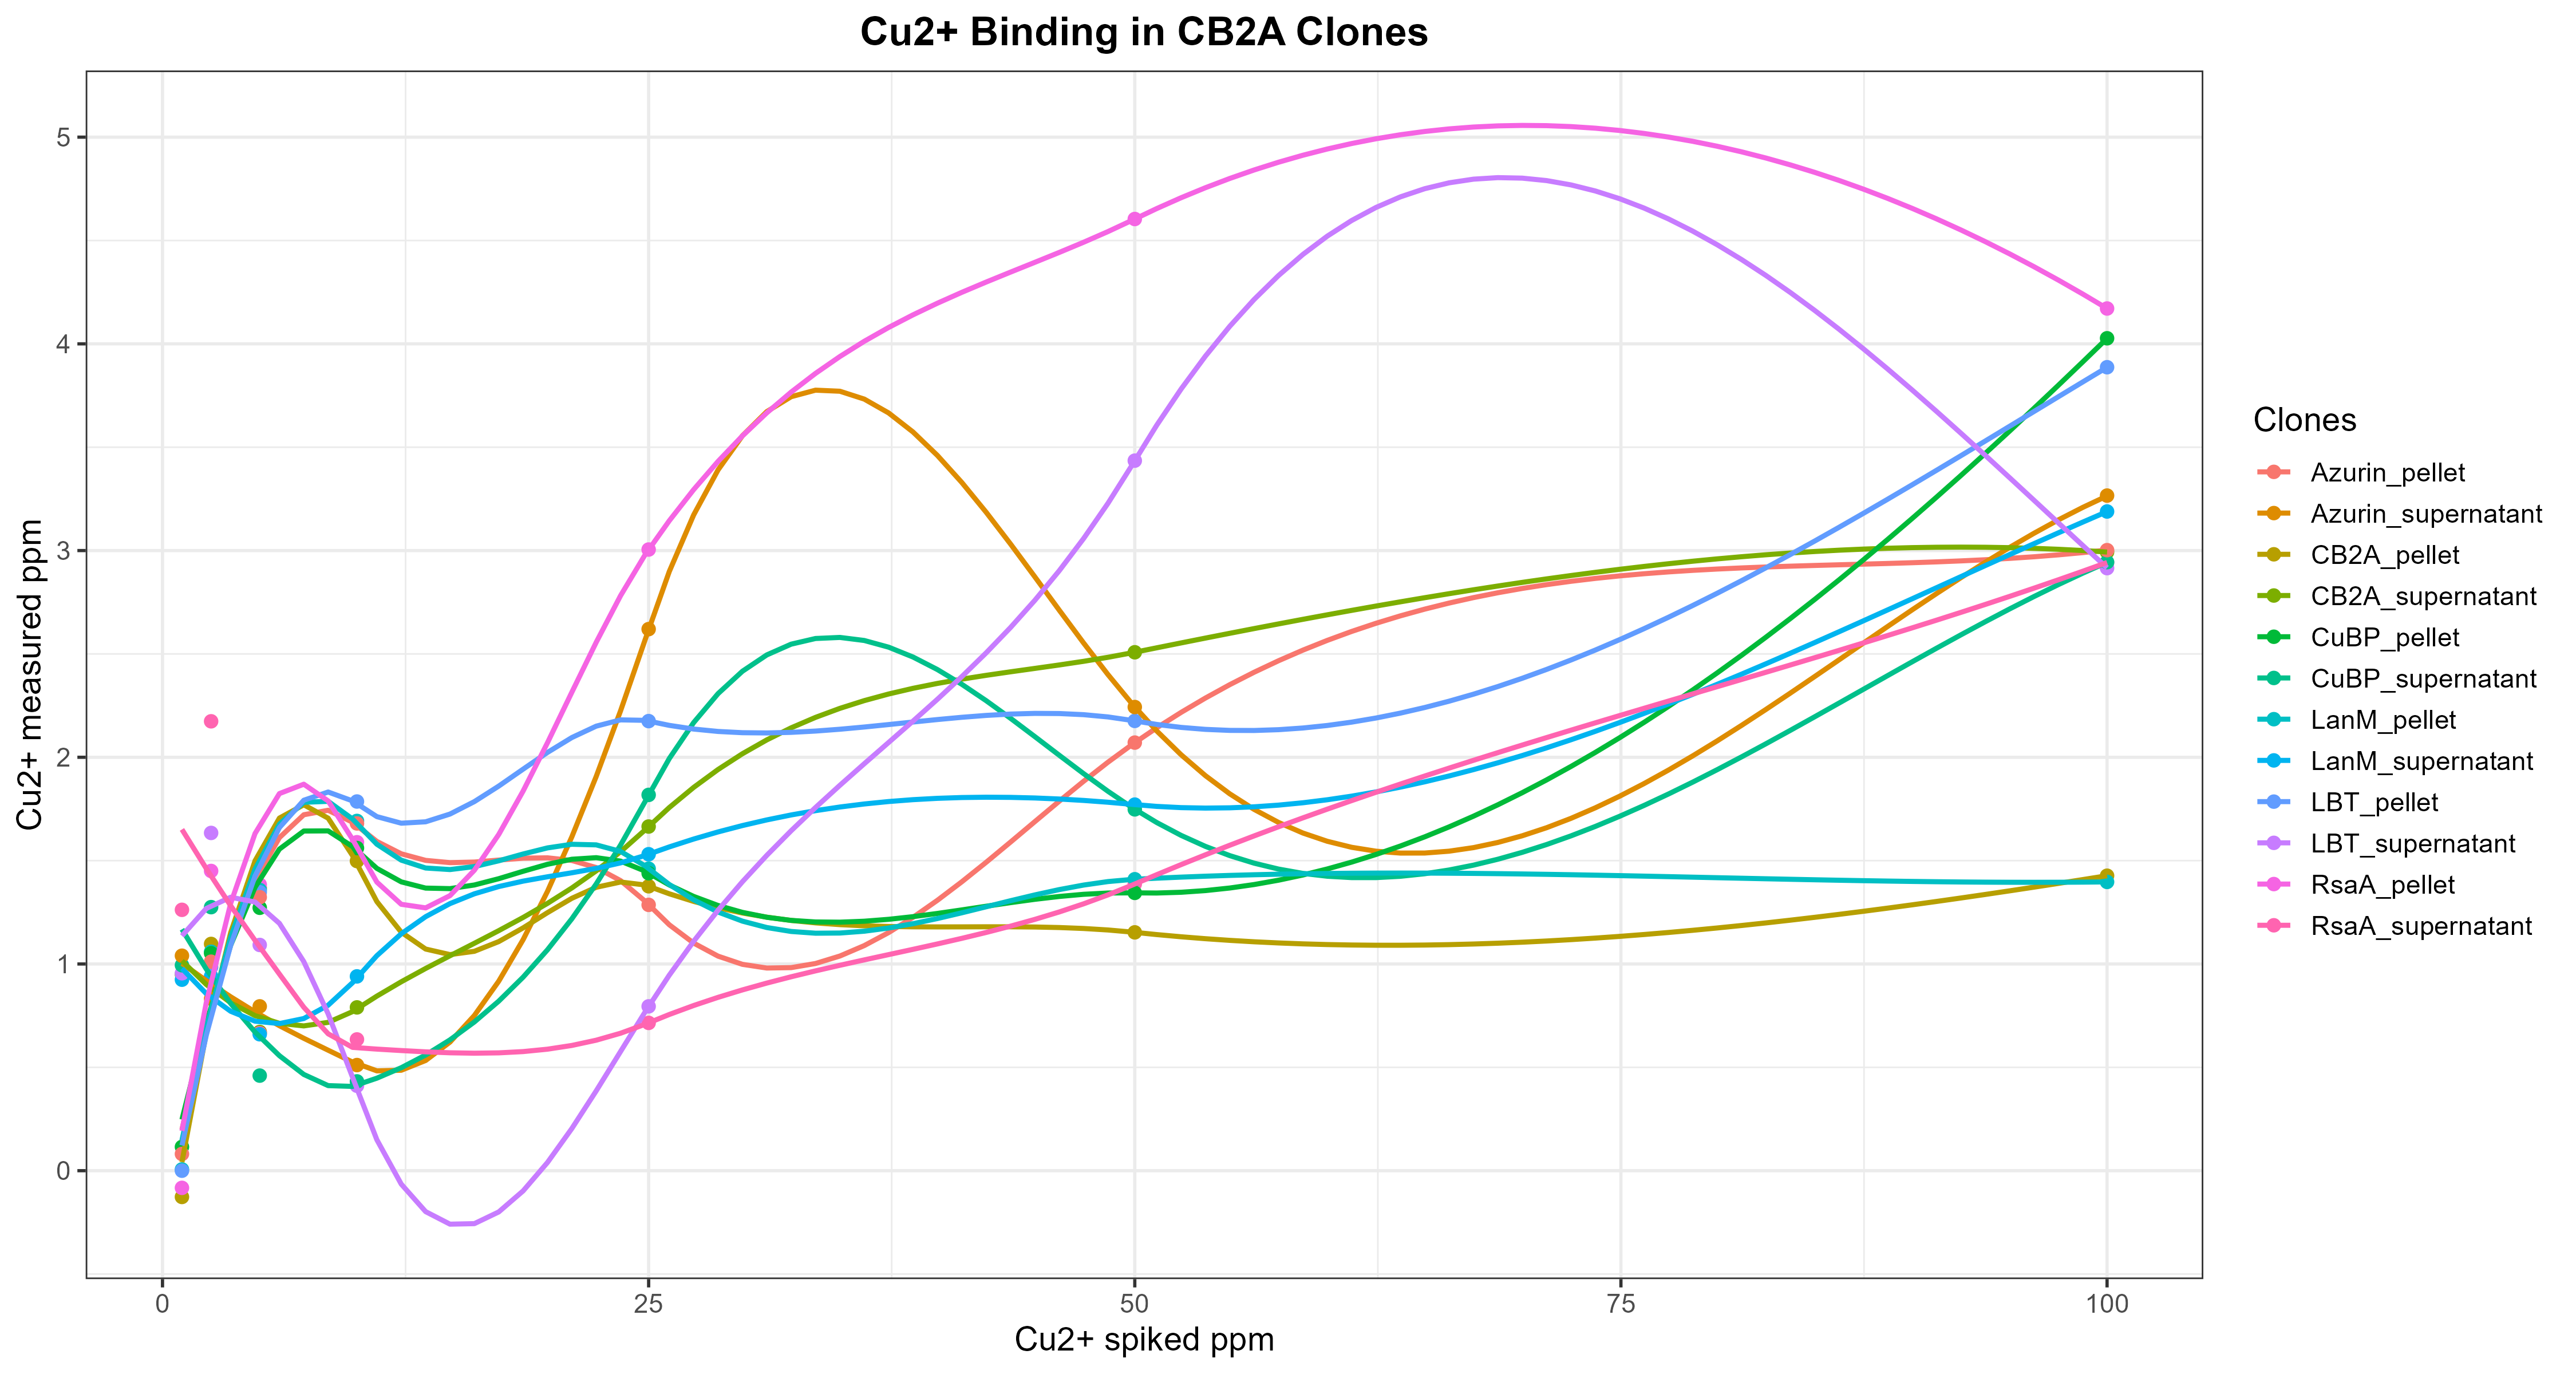

Generate this figure with R:
library(tidyverse)

# Read CSV
df_raw <- read.csv("Cu_1_100ppm_06Dec2025.csv", header = FALSE, stringsAsFactors = FALSE)

# ------------------------------
# Extract headings / axes labels
# ------------------------------
x_axis_title <- df_raw[2, 1]      # A2
y_axis_title <- df_raw[1, 2]      # B1

# ------------------------------
# Extract X-axis values (A3:A9)
# ------------------------------
x_vals <- df_raw[3:9, 1]          # A3:A9
x_vals <- as.numeric(x_vals)

# ------------------------------
# Extract Y-axis data (B3:M9)
# ------------------------------
y_vals <- df_raw[3:9, 2:13]       # B3:M9
colnames(y_vals) <- df_raw[2, 2:13]   # row 2 gives column names for each Clones

# Combine into tidy format
df_long <- cbind(x_vals, y_vals) %>%
  pivot_longer(cols = -x_vals,
               names_to = "Clones",
               values_to = "Cu_measured_ppm")

# Convert types
df_long$x_vals <- as.numeric(df_long$x_vals)
df_long$Cu_measured_ppm <- as.numeric(df_long$Cu_measured_ppm)

# ------------------------------
# Plot: Scatter + LOESS Smoothing
# ------------------------------
ggplot(df_long, aes(x = x_vals, 
                    y = Cu_measured_ppm,
                    color = Clones)) +
  geom_point(size = 2) +
  geom_smooth(method = "loess", se = FALSE, linewidth = 1) +
  labs(
    title = "Cu2+ Binding in CB2A Clones",
    x = x_axis_title,
    y = y_axis_title,
    color = "Clones"
  ) +
  theme_bw(base_size = 14) +
  theme(
    plot.title = element_text(hjust = 0.5, face = "bold")
  )

ggsave("Cu_1_100ppm_ScatteredSmooth.png", p, width = 10, height = 8, dpi = 300)
